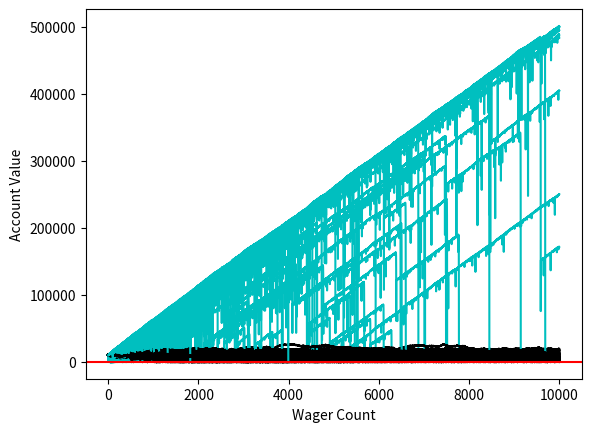

The matplotlib source for this figure:
'''
Created on May 21, 2017

Monte Carlo Simulation and Python 10 - Analyzing some results 
based on https://www.youtube.com/watch?v=3vDLkSqZYhs&index=10&list=PLQVvvaa0QuDdhOnp-FnVStDsALpYk2hk0

[redacted]
'''
import random
import matplotlib
import matplotlib.pyplot as plt
import time

sampleSize = 10000

startingFunds = 10000
wagerSize = 100
wagerCount = 10000

broke_count = 0
xx = 0

def rollDice():
    roll = random.randint(1,100)
    if roll == 100:
        return False
    elif roll <= 50:
        return False
    else:
        return True

def doubler_bettor(funds,initial_wager,wager_count,color):
    global doubler_busts
    global doubler_profits
    value = funds
    wager = initial_wager
    wX = []
    vY = []
    currentWager = 1

    previousWager = 'win'
    previousWagerAmount = initial_wager

    while currentWager <= wager_count:
        if previousWager == 'win':
            if rollDice():
                value += wager
                wX.append(currentWager)
                vY.append(value)
            else:
                value -= wager 
                previousWager = 'loss'
                previousWagerAmount = wager
                wX.append(currentWager)
                vY.append(value)
                if value <= 0:
                    currentWager += 10000000000000000
                    doubler_busts += 1
        elif previousWager == 'loss':
            if rollDice():
                wager = previousWagerAmount * 2
                
                if (value - wager) < 0:
                    wager = value
                
                value += wager
                wager = initial_wager
                previousWager = 'win'
                wX.append(currentWager)
                vY.append(value)
            else:
                wager = previousWagerAmount * 2
                
                if (value - wager) < 0:
                    wager = value
                
                value -= wager
                previousWager = 'loss'
                previousWagerAmount = wager
                wX.append(currentWager)
                vY.append(value)
                if value <= 0:
                    currentWager += 10000000000000000
                    doubler_busts += 1

        currentWager += 1

    plt.plot(wX,vY,color)
    if value > funds:
        doubler_profits+=1

def simple_bettor(funds,initial_wager,wager_count,color):
    global simple_busts
    global simple_profits
    
    value = funds
    wager = initial_wager
    wX = []
    vY = []
    currentWager = 1
    while currentWager <= wager_count:
        if rollDice():
            value += wager
            wX.append(currentWager)
            vY.append(value)
        else:
            value -= wager
            wX.append(currentWager)
            vY.append(value)

            if value <= 0:
                currentWager += 10000000000000000
                simple_busts += 1
        currentWager += 1
        
    plt.plot(wX,vY,color)
    if value > funds:
        simple_profits+=1

simple_busts = 0.0
doubler_busts = 0.0
simple_profits = 0.0
doubler_profits = 0.0

x = 0
while x < 1000:
    simple_bettor(startingFunds,wagerSize, wagerCount,'k')
    doubler_bettor(startingFunds,wagerSize, wagerCount, 'c')
    x+=1

print(('Simple Bettor Bust Chances:', (simple_busts/sampleSize)*100.00))
print(('Doubler Bettor Bust Chances:', (doubler_busts/sampleSize)*100.00))

print (('Simple Bettor Profit Chances:', (simple_profits/sampleSize)*100.00))
print(('Doubler Bettor Profit Chances:', (doubler_profits/sampleSize)*100.00))

plt.axhline(0, color = 'r')
plt.ylabel('Account Value')
plt.xlabel('Wager Count')
plt.show()